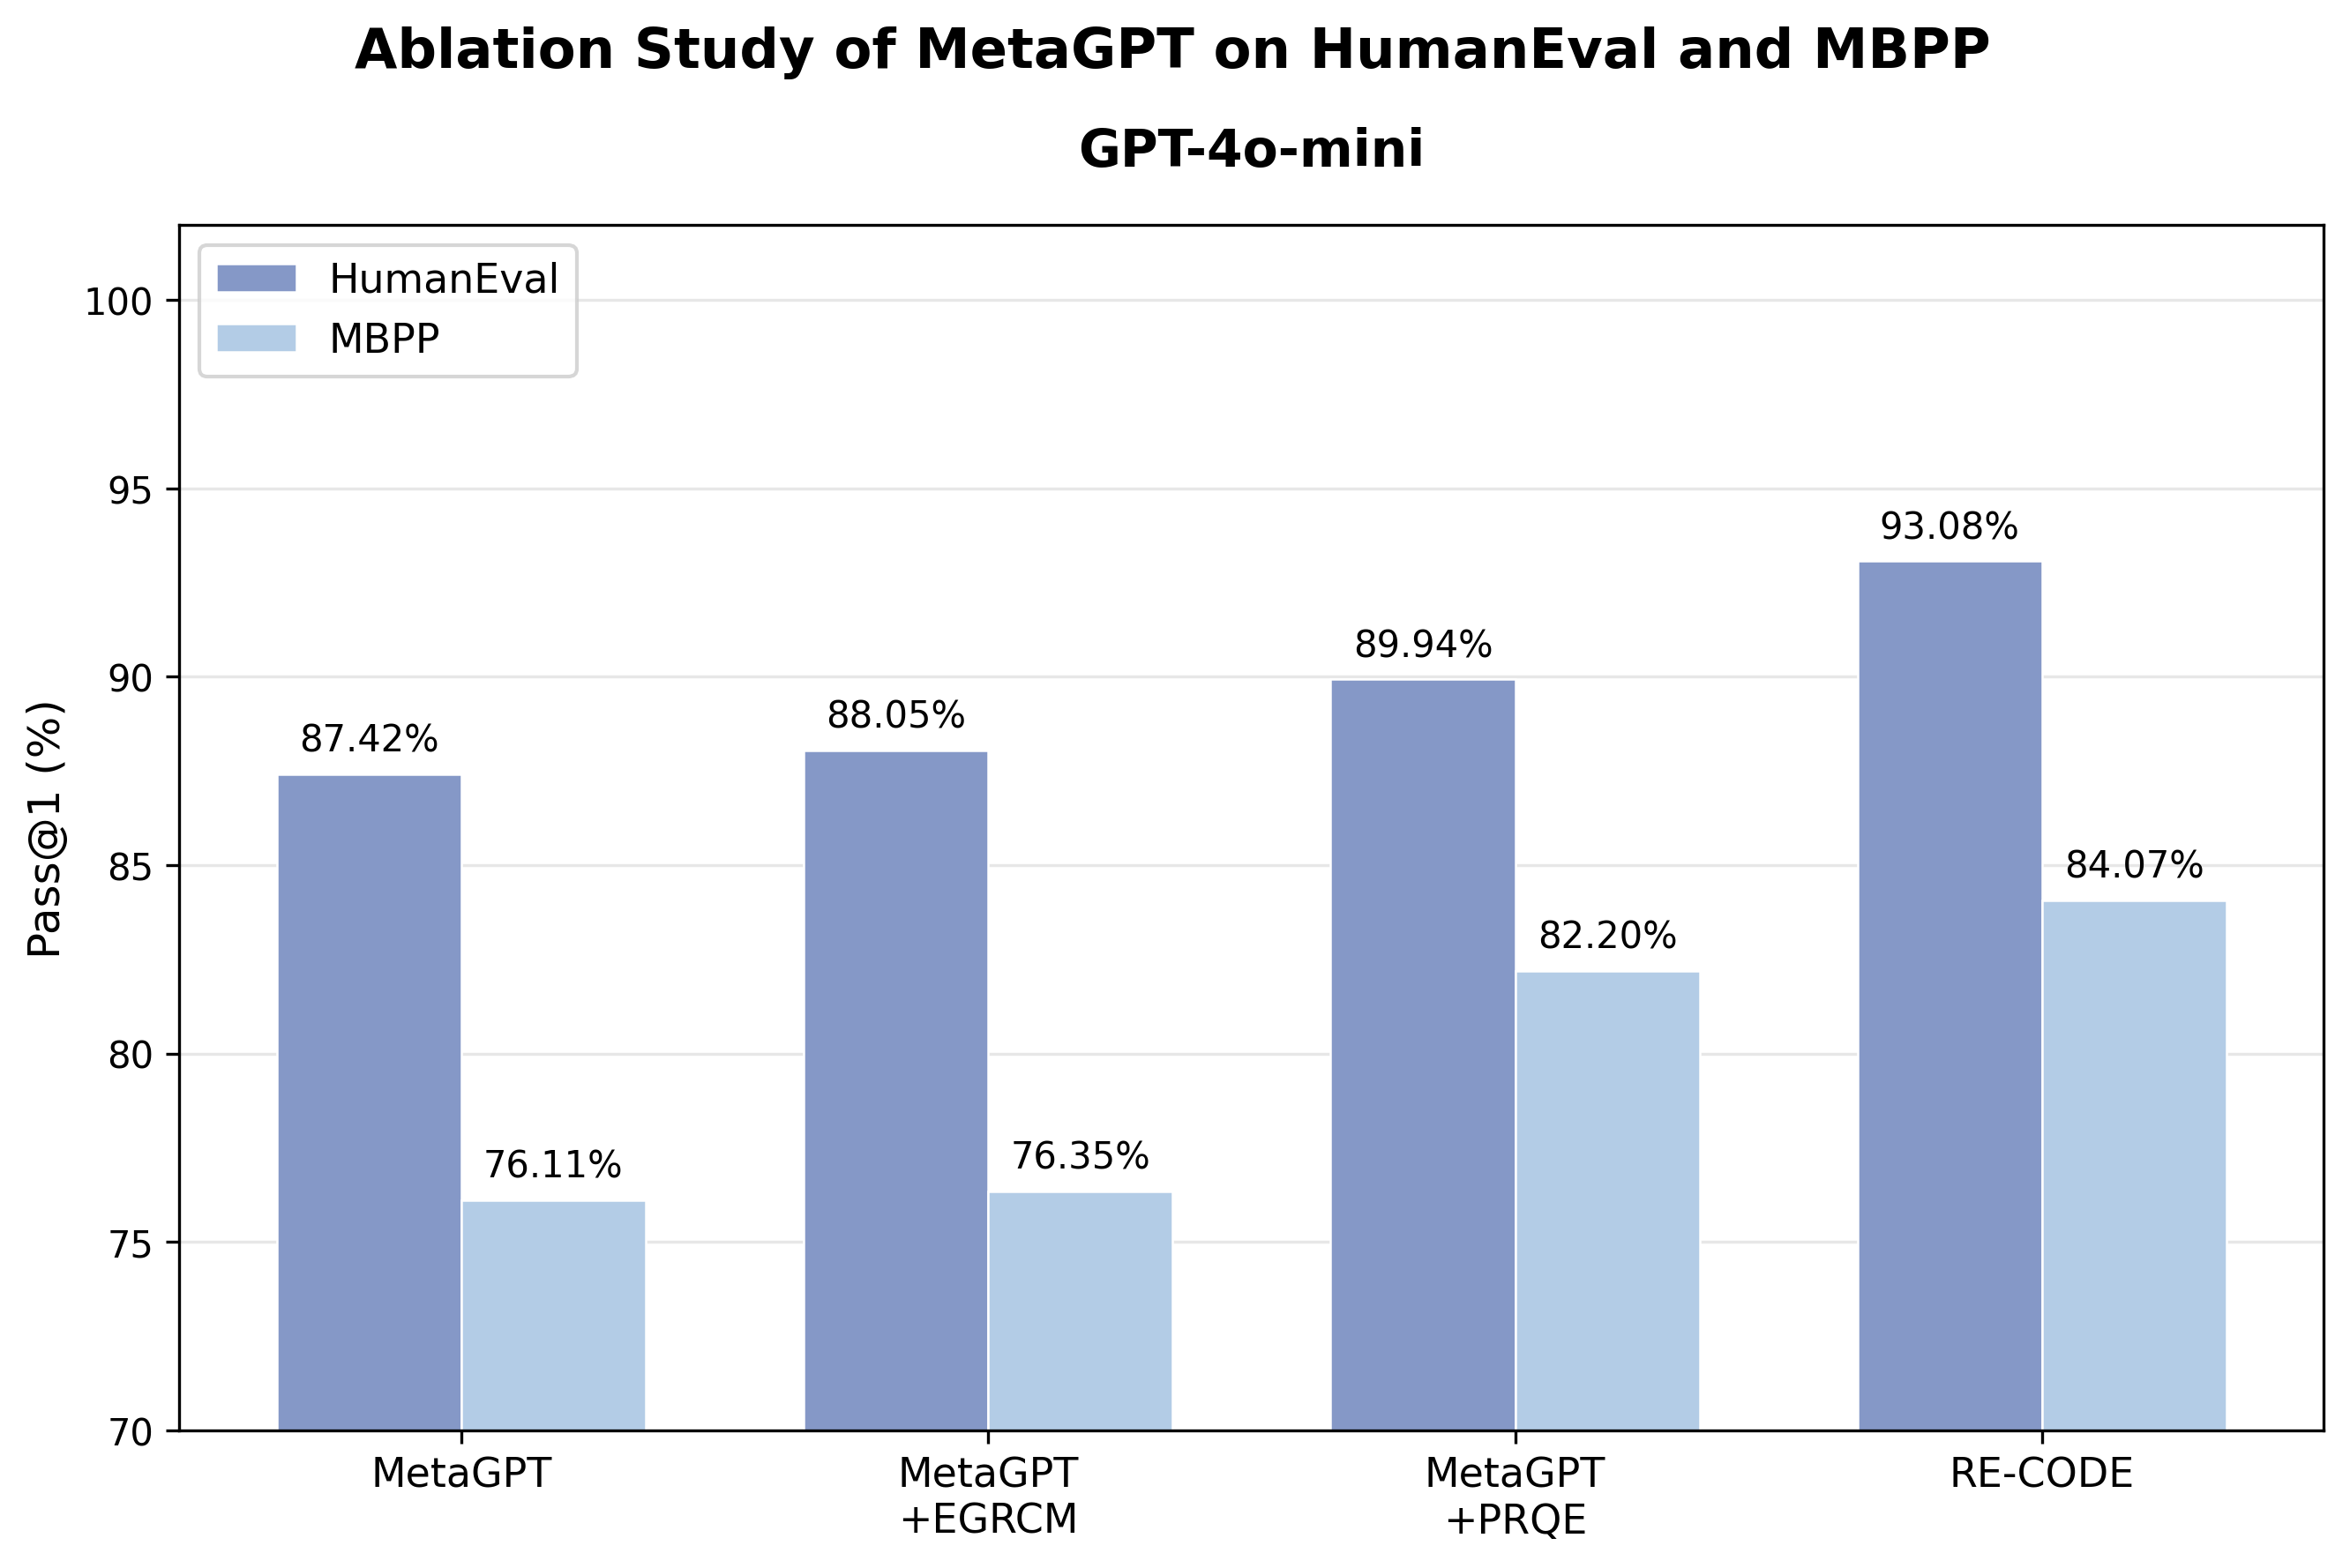

The Python source for this figure:
import matplotlib.pyplot as plt
import numpy as np

# 配色与 full_evaluation_comparison.png（fig.py）一致
colors = {
    "HumanEval": "#8598c7",
    "MBPP": "#b3cce6",
}

methods = ["MetaGPT", "MetaGPT\n+EGRCM", "MetaGPT\n+PRQE", "RE-CODE"]

# GPT-4o-mini Pass@1（%）。HumanEval / MBPP 来自 results/experiment3_evaluate；
# MetaGPT+EGRCM+PRQE 的 HumanEval 按指定值使用 93.08。
humaneval = [87.42, 88.05, 89.94, 93.08]
mbpp = [76.11, 76.35, 82.20, 84.07]

x = np.arange(len(methods))
width = 0.35

plt.rcParams["font.sans-serif"] = ["DejaVu Sans"]
plt.rcParams["axes.unicode_minus"] = False

fig, ax = plt.subplots(figsize=(9, 6), dpi=100)

bars_he = ax.bar(
    x - width / 2,
    humaneval,
    width,
    label="HumanEval",
    color=colors["HumanEval"],
    edgecolor="white",
    linewidth=0.6,
)
bars_mb = ax.bar(
    x + width / 2,
    mbpp,
    width,
    label="MBPP",
    color=colors["MBPP"],
    edgecolor="white",
    linewidth=0.6,
)

for bars in (bars_he, bars_mb):
    for bar in bars:
        height = bar.get_height()
        ax.annotate(
            f"{height:.2f}%",
            xy=(bar.get_x() + bar.get_width() / 2, height),
            xytext=(0, 4),
            textcoords="offset points",
            ha="center",
            va="bottom",
            fontsize=10,
        )

ax.set_title("GPT-4o-mini", fontsize=14, fontweight="bold", pad=16)
ax.set_ylabel("Pass@1 (%)", fontsize=12)
ax.set_xticks(x)
ax.set_xticklabels(methods, fontsize=11)
ax.legend(loc="upper left", frameon=True, fontsize=11)
ax.grid(axis="y", alpha=0.3)
ax.set_ylim(70, 102)
ax.set_axisbelow(True)

fig.suptitle(
    "Ablation Study of MetaGPT on HumanEval and MBPP",
    fontsize=15,
    fontweight="bold",
    y=0.98,
)
fig.tight_layout()
fig.savefig(
    "result_fig/experiment3_gpt4o_mini.png",
    dpi=300,
    bbox_inches="tight",
)
plt.close(fig)
